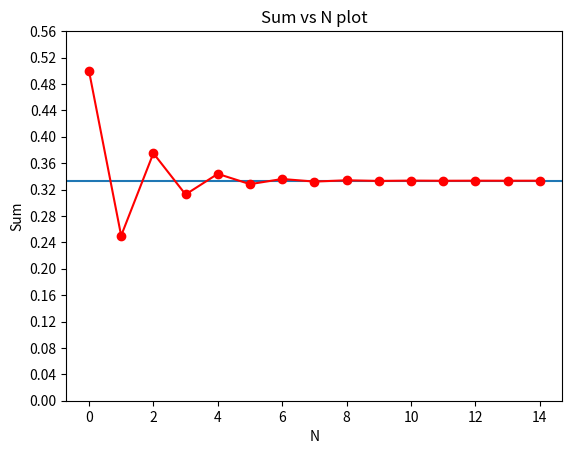

This figure's Python source:
#To find the sum of a certain series accurate upto 4 place in decimals an plot sum versus n (number of terms)

import matplotlib.pyplot as plt

#variables
n = 15

# Given series had terms (second term onwards) of GP with starting term -1 and common ratio (-0.5)
term = -1
stepwise_sum = []
total_sum = 0
for i in range(n):
    term = term * ((-1) / 2) #develops terms (starting from second) as in the mentioned GP
    total_sum += term
    stepwise_sum.append(total_sum)

print('The sum of the given series upto {} terms are {:.4f}'.format(n, total_sum))

plt.axhline(total_sum)
plt.plot(stepwise_sum,'r-o')
plt.yticks([i * 0.04 for i in range(15)])
plt.title('Sum vs N plot')
plt.xlabel('N')
plt.ylabel('Sum')
plt.show()

#  OUTPUT
'''
The sum of the given series upto 15 terms are 0.3333

(The plot is attached as Qn5 sum vs n plot.png in the same folder)
'''